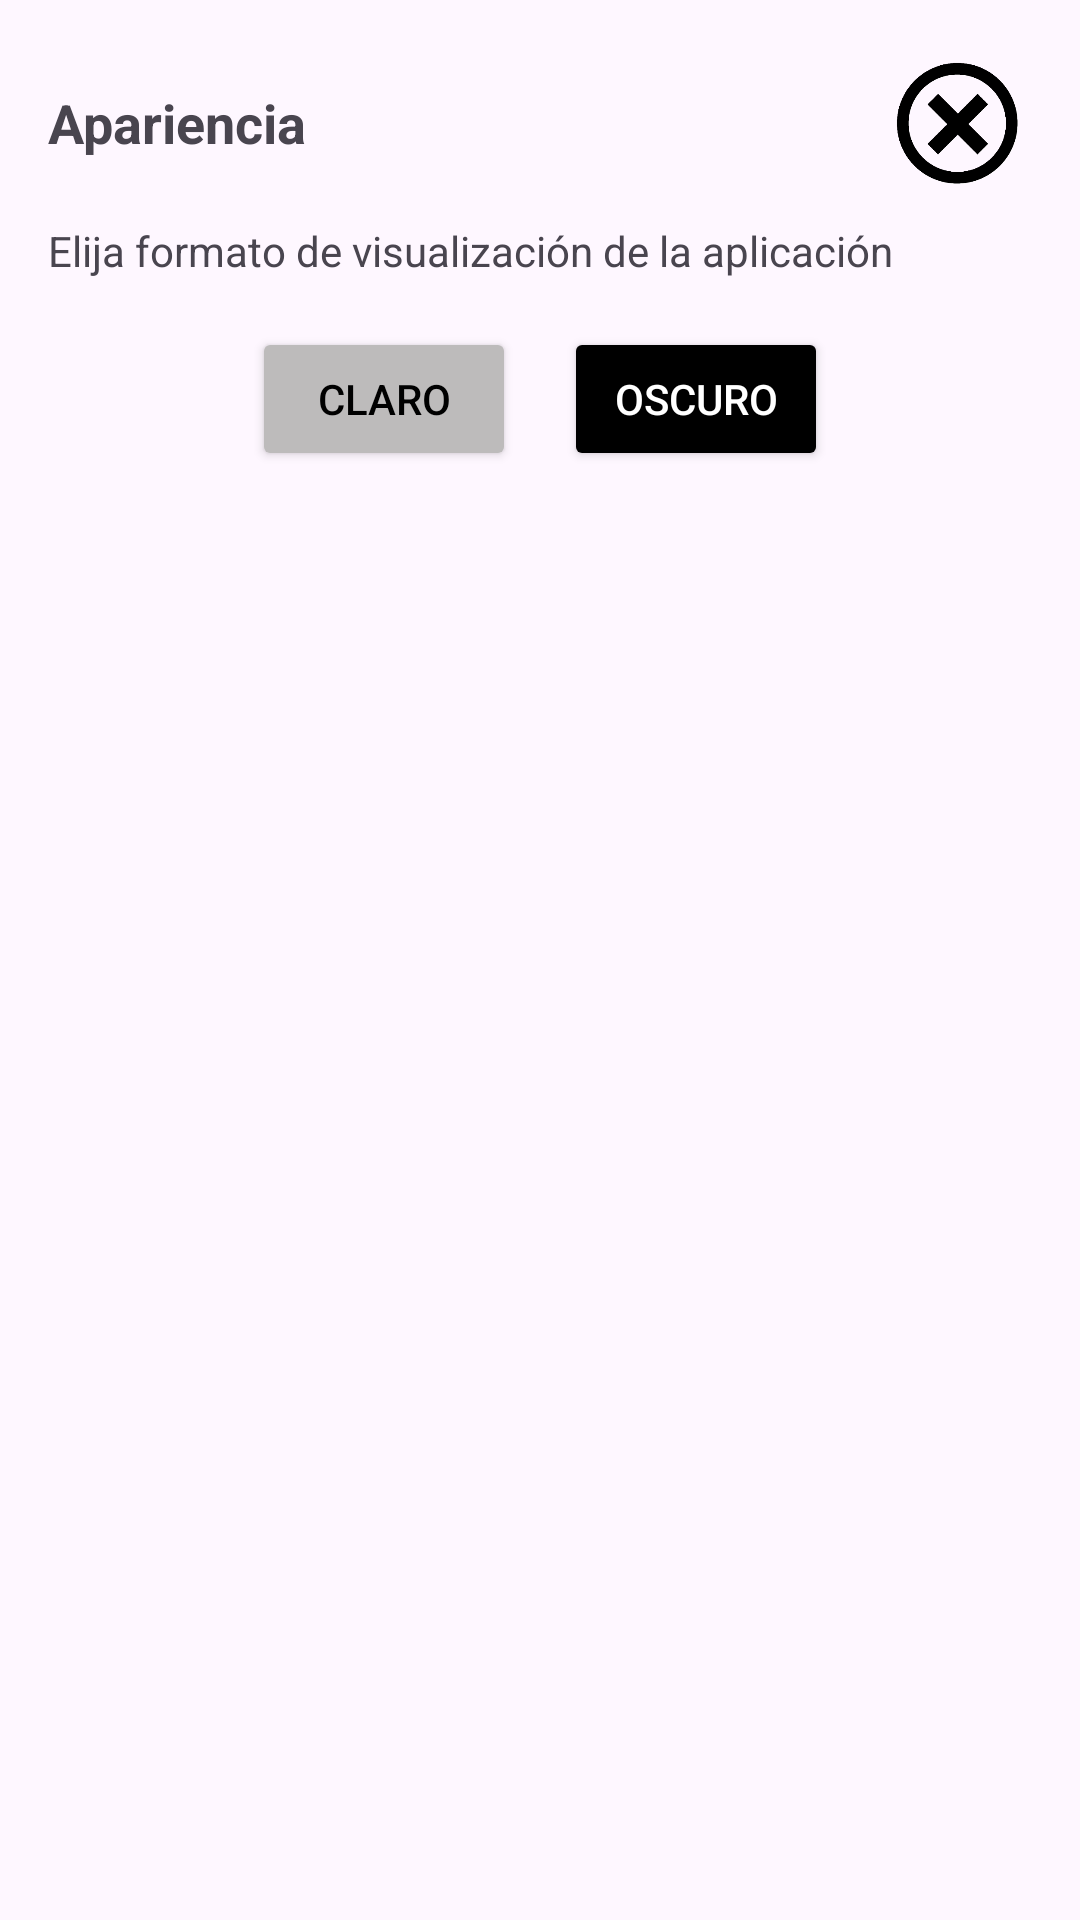

Layout XML and referenced resources for this Android screen:
<!-- AndroidManifest.xml: application theme Theme.ExploraColombiaApp -->
<!-- res/layout/dialog_appearance_option.xml -->
<?xml version="1.0" encoding="utf-8"?>
<LinearLayout xmlns:android="http://schemas.android.com/apk/res/android"
    android:orientation="vertical"
    android:layout_width="wrap_content"
    android:layout_height="match_parent"
    android:background="@drawable/dialog_bg"
    android:padding="16dp">

    <LinearLayout
        android:layout_width="match_parent"
        android:layout_height="wrap_content"
        android:orientation="horizontal"
        android:gravity="center_vertical">

        <TextView
            android:id="@+id/title"
            android:layout_width="0dp"
            android:layout_height="wrap_content"
            android:layout_weight="1"
            android:text="Apariencia"
            android:textStyle="bold"
            android:textSize="18sp"/>

        <ImageView
            android:id="@+id/close_button"
            android:layout_width="50dp"
            android:layout_height="50dp"
            android:src="@drawable/close_icon"
            android:contentDescription="Cerrar"/>
    </LinearLayout>

    <TextView
        android:layout_width="wrap_content"
        android:layout_height="wrap_content"
        android:text="Elija formato de visualización de la aplicación"
        android:paddingTop="8dp"
        android:paddingBottom="16dp"/>

    <LinearLayout
        android:layout_width="match_parent"
        android:layout_height="wrap_content"
        android:orientation="horizontal"
        android:gravity="center">

        <Button
            android:id="@+id/light_button"
            android:layout_width="wrap_content"
            android:layout_height="wrap_content"
            android:text="Claro"
            android:backgroundTint="@color/grey"
            android:textColor="@android:color/black" />

        <Button
            android:id="@+id/dark_button"
            android:layout_width="wrap_content"
            android:layout_height="wrap_content"
            android:text="Oscuro"
            android:backgroundTint="@android:color/black"
            android:textColor="@android:color/white"
            android:layout_marginStart="16dp"/>

    </LinearLayout>


</LinearLayout>
<!-- resources referenced by this layout -->
<resources>
  <color name="grey">#BDBBBB</color>
  <!-- drawable close_icon: png bitmap (drawable, 15010 bytes) -->
  <style name="Theme.ExploraColombiaApp" parent="Base.Theme.ExploraColombiaApp" />
  <style name="Base.Theme.ExploraColombiaApp" parent="Theme.Material3.DayNight.NoActionBar">
          
          
      </style>
</resources>
